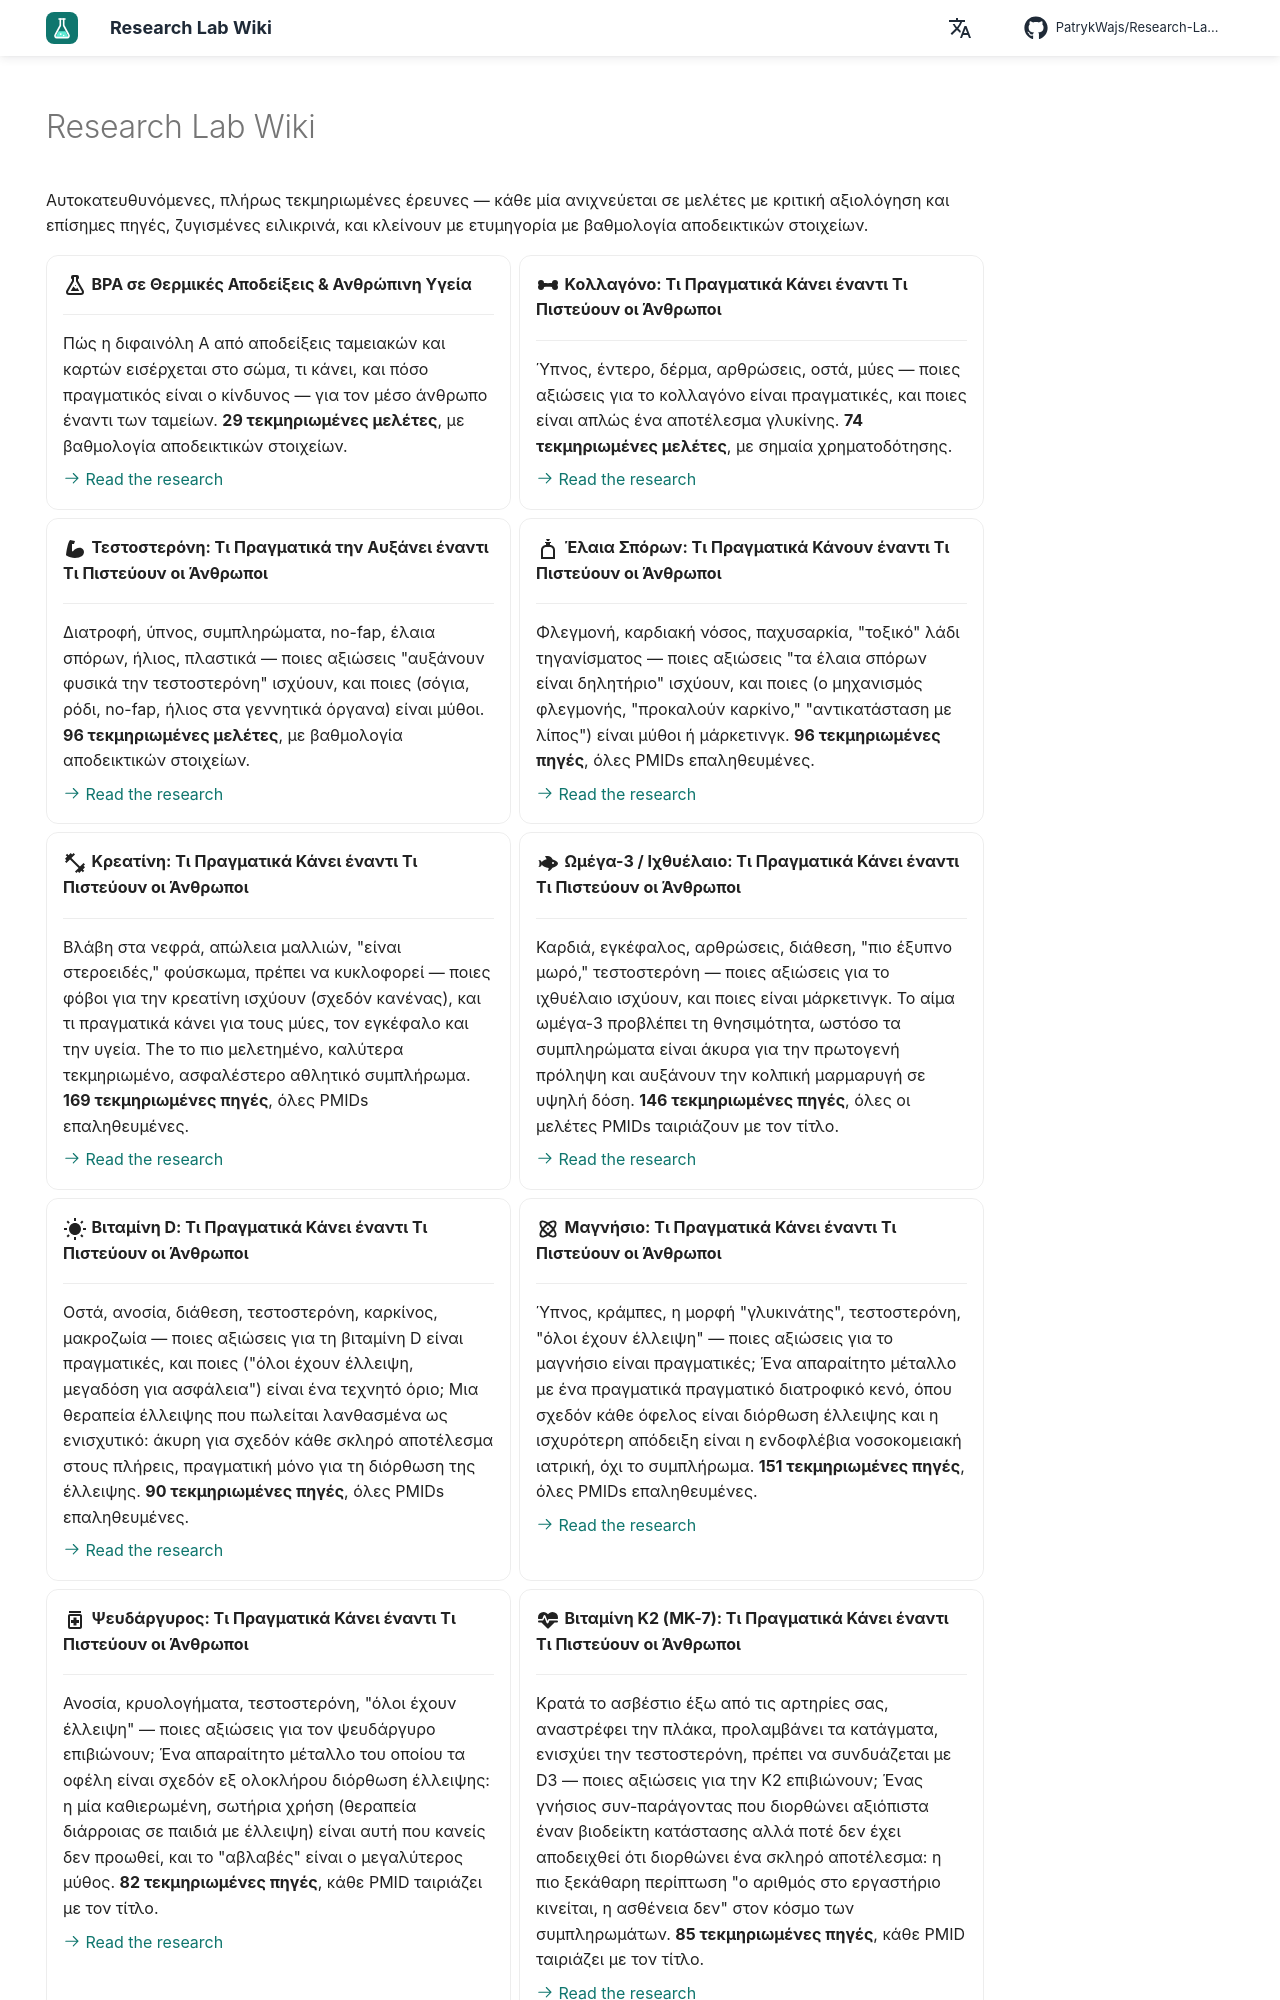

repository: PatrykWajs/Research-Lab-Wiki · page: el/index.html · generator: mkdocs

---
description: Ανεξάρτητη, πλήρως τεκμηριωμένη έρευνα — διαδρομές έκθεσης, τελικά σημεία υγείας, ετυμηγορίες με βαθμολογία αποδεικτικών στοιχείων. Στα Αγγλικά και Ελληνικά.
hide:
  - navigation
---

# Research Lab Wiki

Αυτοκατευθυνόμενες, πλήρως τεκμηριωμένες έρευνες — κάθε μία ανιχνεύεται σε μελέτες με κριτική αξιολόγηση και επίσημες πηγές, ζυγισμένες ειλικρινά, και κλείνουν με ετυμηγορία με βαθμολογία αποδεικτικών στοιχείων.

<div class="grid cards" markdown>

-   :material-flask-outline:{ .lg .middle } __BPA σε Θερμικές Αποδείξεις & Ανθρώπινη Υγεία__

    ---

    Πώς η διφαινόλη Α από αποδείξεις ταμειακών και καρτών εισέρχεται στο σώμα, τι κάνει, και πόσο πραγματικός είναι ο κίνδυνος — για τον μέσο άνθρωπο έναντι των ταμείων. **29 τεκμηριωμένες μελέτες**, με βαθμολογία αποδεικτικών στοιχείων.

    [:octicons-arrow-right-24: Read the research](bpa-thermikes-apodeixeis.md)

-   :material-bone:{ .lg .middle } __Κολλαγόνο: Τι Πραγματικά Κάνει έναντι Τι Πιστεύουν οι Άνθρωποι__

    ---

    Ύπνος, έντερο, δέρμα, αρθρώσεις, οστά, μύες — ποιες αξιώσεις για το κολλαγόνο είναι πραγματικές, και ποιες είναι απλώς ένα αποτέλεσμα γλυκίνης. **74 τεκμηριωμένες μελέτες**, με σημαία χρηματοδότησης.

    [:octicons-arrow-right-24: Read the research](kollagono.md)

-   :material-arm-flex:{ .lg .middle } __Τεστοστερόνη: Τι Πραγματικά την Αυξάνει έναντι Τι Πιστεύουν οι Άνθρωποι__

    ---

    Διατροφή, ύπνος, συμπληρώματα, no-fap, έλαια σπόρων, ήλιος, πλαστικά — ποιες αξιώσεις "αυξάνουν φυσικά την τεστοστερόνη" ισχύουν, και ποιες (σόγια, ρόδι, no-fap, ήλιος στα γεννητικά όργανα) είναι μύθοι. **96 τεκμηριωμένες μελέτες**, με βαθμολογία αποδεικτικών στοιχείων.

    [:octicons-arrow-right-24: Read the research](testosteroni.md)

-   :material-bottle-tonic-outline:{ .lg .middle } __Έλαια Σπόρων: Τι Πραγματικά Κάνουν έναντι Τι Πιστεύουν οι Άνθρωποι__

    ---

    Φλεγμονή, καρδιακή νόσος, παχυσαρκία, "τοξικό" λάδι τηγανίσματος — ποιες αξιώσεις "τα έλαια σπόρων είναι δηλητήριο" ισχύουν, και ποιες (ο μηχανισμός φλεγμονής, "προκαλούν καρκίνο," "αντικατάσταση με λίπος") είναι μύθοι ή μάρκετινγκ. **96 τεκμηριωμένες πηγές**, όλες PMIDs επαληθευμένες.

    [:octicons-arrow-right-24: Read the research](sporelaia.md)

-   :material-dumbbell:{ .lg .middle } __Κρεατίνη: Τι Πραγματικά Κάνει έναντι Τι Πιστεύουν οι Άνθρωποι__

    ---

    Βλάβη στα νεφρά, απώλεια μαλλιών, "είναι στεροειδές," φούσκωμα, πρέπει να κυκλοφορεί — ποιες φόβοι για την κρεατίνη ισχύουν (σχεδόν κανένας), και τι πραγματικά κάνει για τους μύες, τον εγκέφαλο και την υγεία. The το πιο μελετημένο, καλύτερα τεκμηριωμένο, ασφαλέστερο αθλητικό συμπλήρωμα. **169 τεκμηριωμένες πηγές**, όλες PMIDs επαληθευμένες.

    [:octicons-arrow-right-24: Read the research](kreatini.md)

-   :material-fish:{ .lg .middle } __Ωμέγα-3 / Ιχθυέλαιο: Τι Πραγματικά Κάνει έναντι Τι Πιστεύουν οι Άνθρωποι__

    ---

    Καρδιά, εγκέφαλος, αρθρώσεις, διάθεση, "πιο έξυπνο μωρό," τεστοστερόνη — ποιες αξιώσεις για το ιχθυέλαιο ισχύουν, και ποιες είναι μάρκετινγκ. Το αίμα ωμέγα-3 προβλέπει τη θνησιμότητα, ωστόσο τα συμπληρώματα είναι άκυρα για την πρωτογενή πρόληψη και αυξάνουν την κολπική μαρμαρυγή σε υψηλή δόση. **146 τεκμηριωμένες πηγές**, όλες οι μελέτες PMIDs ταιριάζουν με τον τίτλο.

    [:octicons-arrow-right-24: Read the research](omega-3-ichthelaio.md)

-   :material-white-balance-sunny:{ .lg .middle } __Βιταμίνη D: Τι Πραγματικά Κάνει έναντι Τι Πιστεύουν οι Άνθρωποι__

    ---

    Οστά, ανοσία, διάθεση, τεστοστερόνη, καρκίνος, μακροζωία — ποιες αξιώσεις για τη βιταμίνη D είναι πραγματικές, και ποιες ("όλοι έχουν έλλειψη, μεγαδόση για ασφάλεια") είναι ένα τεχνητό όριο; Μια θεραπεία έλλειψης που πωλείται λανθασμένα ως ενισχυτικό: άκυρη για σχεδόν κάθε σκληρό αποτέλεσμα στους πλήρεις, πραγματική μόνο για τη διόρθωση της έλλειψης. **90 τεκμηριωμένες πηγές**, όλες PMIDs επαληθευμένες.

    [:octicons-arrow-right-24: Read the research](vitamini-d.md)

-   :material-atom:{ .lg .middle } __Μαγνήσιο: Τι Πραγματικά Κάνει έναντι Τι Πιστεύουν οι Άνθρωποι__

    ---

    Ύπνος, κράμπες, η μορφή "γλυκινάτης", τεστοστερόνη, "όλοι έχουν έλλειψη" — ποιες αξιώσεις για το μαγνήσιο είναι πραγματικές; Ένα απαραίτητο μέταλλο με ένα πραγματικά πραγματικό διατροφικό κενό, όπου σχεδόν κάθε όφελος είναι διόρθωση έλλειψης και η ισχυρότερη απόδειξη είναι η ενδοφλέβια νοσοκομειακή ιατρική, όχι το συμπλήρωμα. **151 τεκμηριωμένες πηγές**, όλες PMIDs επαληθευμένες.

    [:octicons-arrow-right-24: Read the research](magnisio.md)

-   :material-medication-outline:{ .lg .middle } __Ψευδάργυρος: Τι Πραγματικά Κάνει έναντι Τι Πιστεύουν οι Άνθρωποι__

    ---

    Ανοσία, κρυολογήματα, τεστοστερόνη, "όλοι έχουν έλλειψη" — ποιες αξιώσεις για τον ψευδάργυρο επιβιώνουν; Ένα απαραίτητο μέταλλο του οποίου τα οφέλη είναι σχεδόν εξ ολοκλήρου διόρθωση έλλειψης: η μία καθιερωμένη, σωτήρια χρήση (θεραπεία διάρροιας σε παιδιά με έλλειψη) είναι αυτή που κανείς δεν προωθεί, και το "αβλαβές" είναι ο μεγαλύτερος μύθος. **82 τεκμηριωμένες πηγές**, κάθε PMID ταιριάζει με τον τίτλο.

    [:octicons-arrow-right-24: Read the research](psevdargyros.md)

-   :material-heart-pulse:{ .lg .middle } __Βιταμίνη K2 (MK-7): Τι Πραγματικά Κάνει έναντι Τι Πιστεύουν οι Άνθρωποι__

    ---
